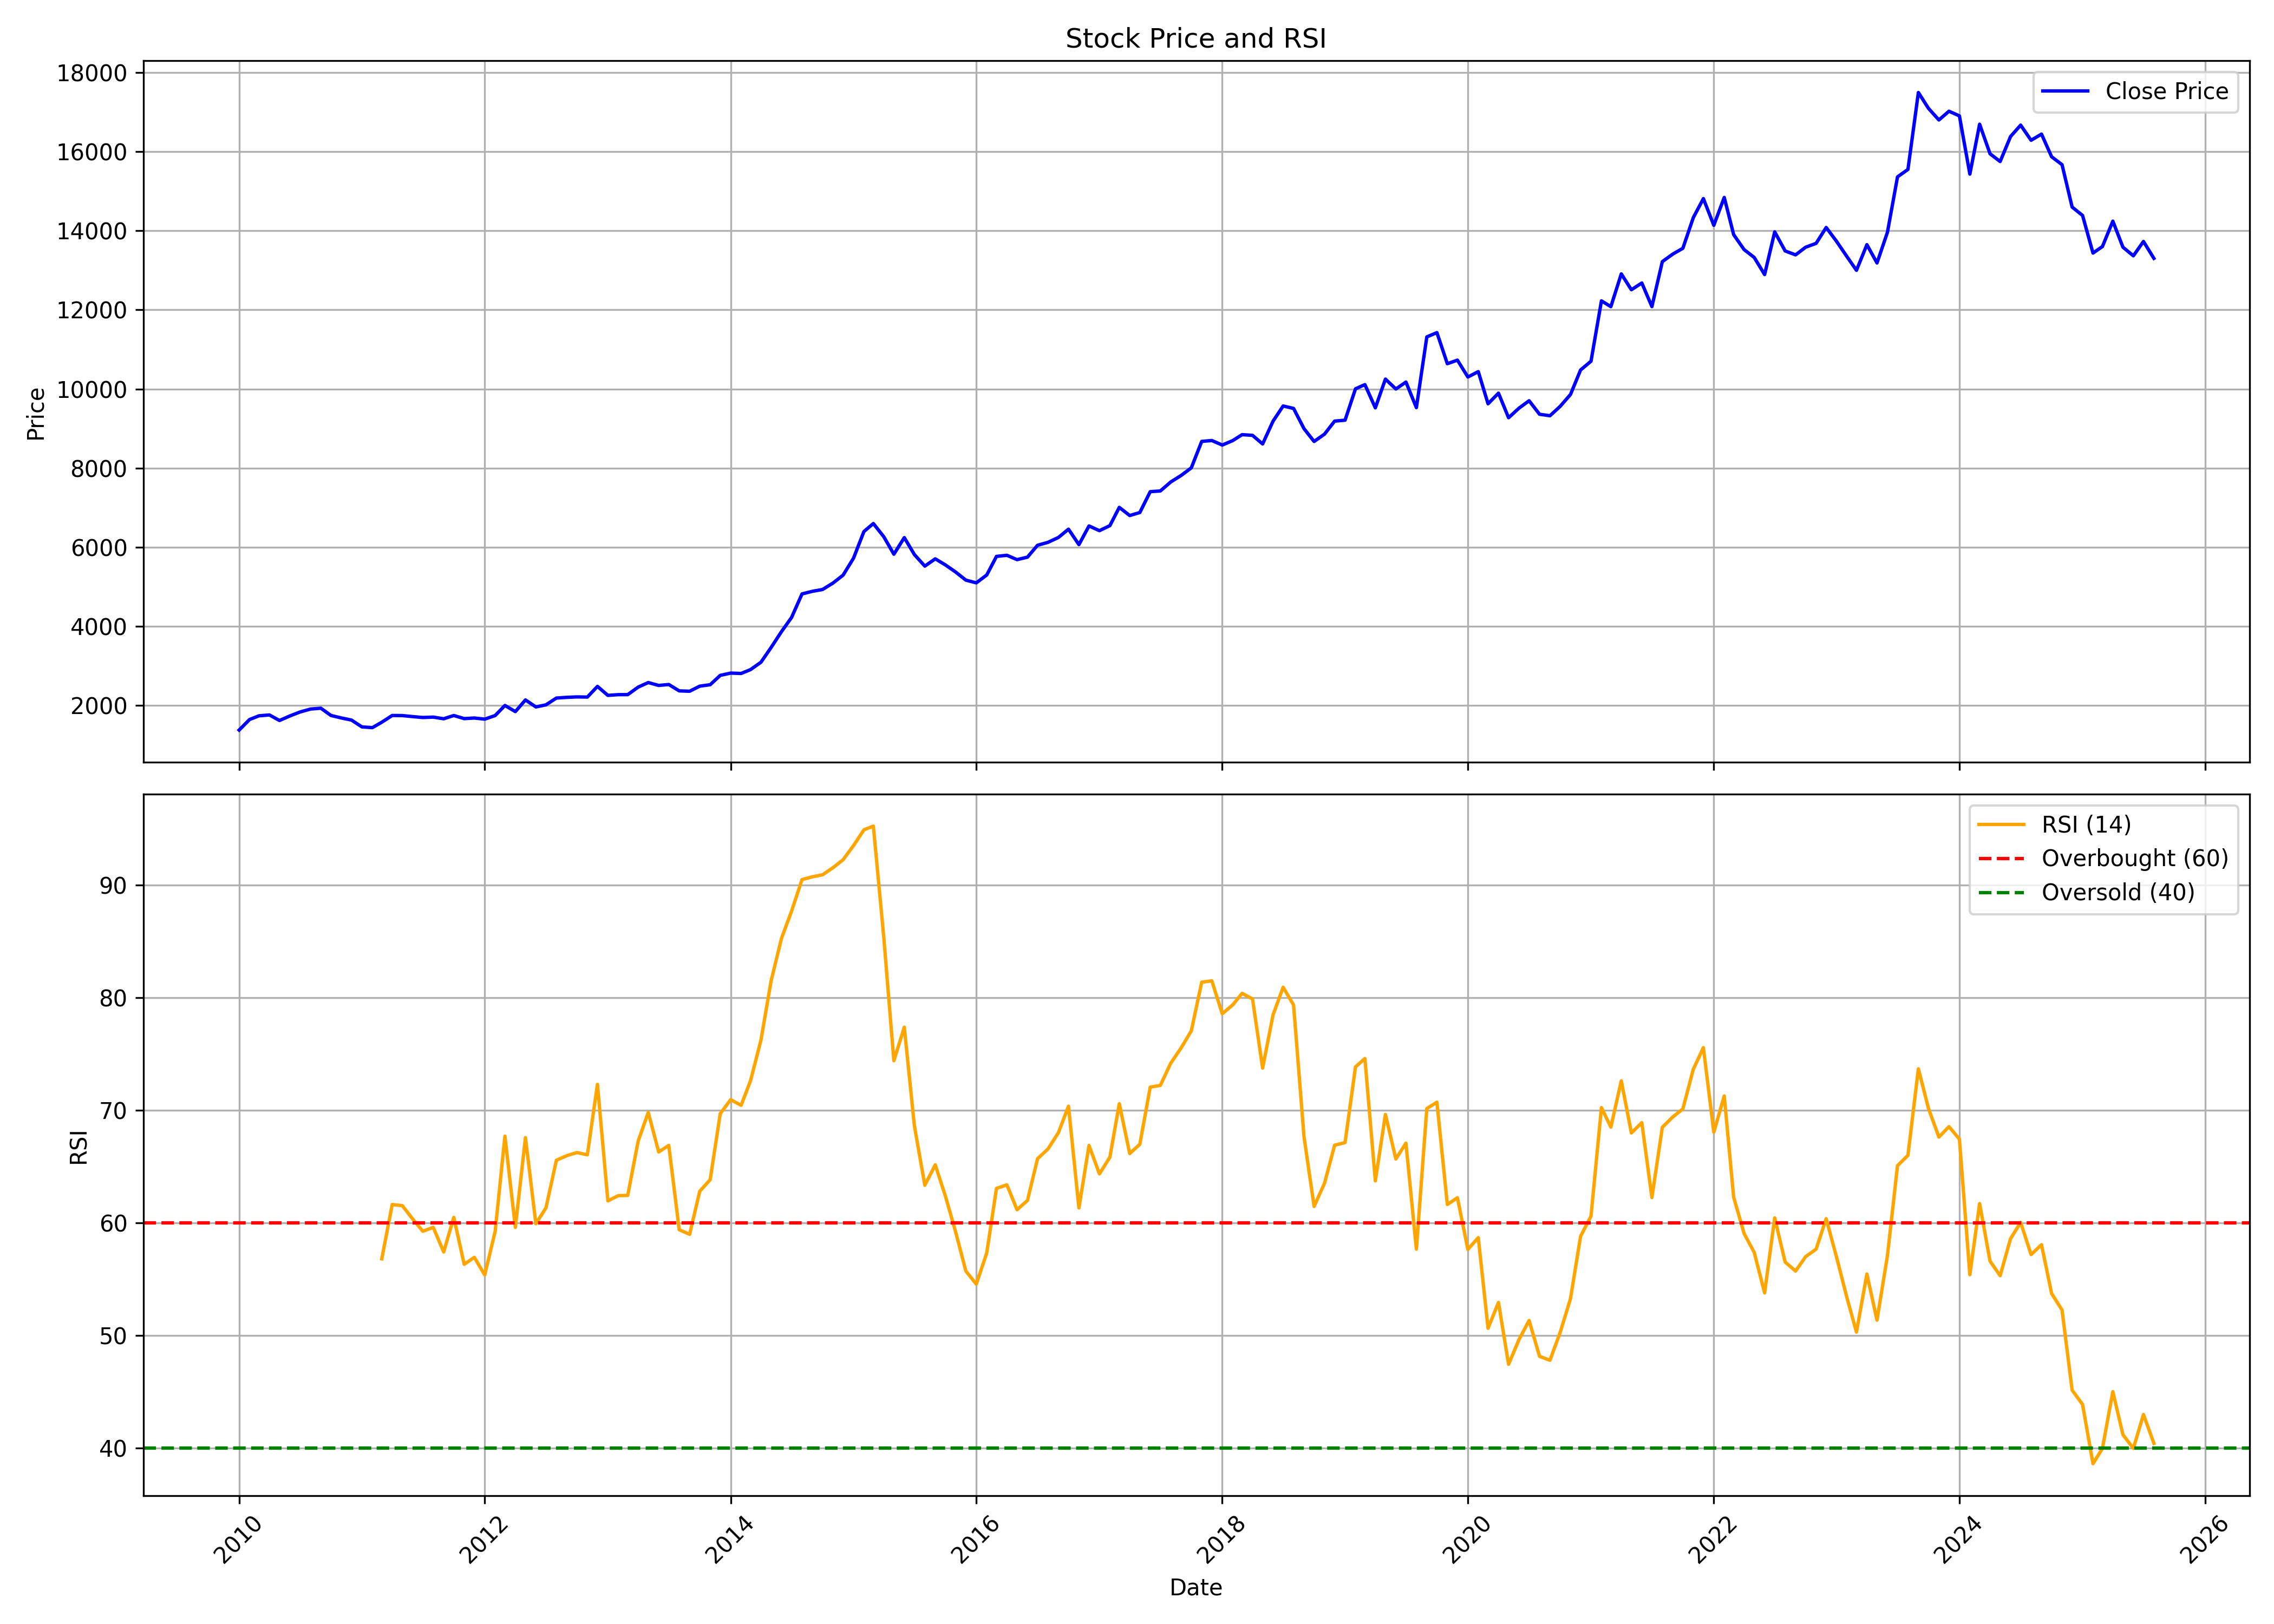

The table this chart was drawn from, first rows:
, date, symbol, open, high, low, close, volume, rsi
0, 2010-01-01, PGHH, 1507, 1554, 1347, 1376, 154174, 
1, 2010-02-01, PGHH, 1420, 1700, 1420, 1643, 213102, 
2, 2010-03-01, PGHH, 1643, 1915, 1590, 1736, 88494, 
3, 2010-04-01, PGHH, 1489, 2049, 1489, 1758, 212360, 
4, 2010-05-01, PGHH, 1740, 1778, 1554, 1618, 189096, 
5, 2010-06-01, PGHH, 1606, 1778, 1565, 1734, 291069, 
6, 2010-07-01, PGHH, 1743, 1982, 1718, 1833, 610376, 
7, 2010-08-01, PGHH, 1856, 1990, 1812, 1907, 246648, 
8, 2010-09-01, PGHH, 1912, 1964, 1831, 1928, 81880, 
9, 2010-10-01, PGHH, 1936, 2005, 1706, 1745, 32753, 
10, 2010-11-01, PGHH, 1749, 1809, 1497, 1682, 285278, 
11, 2010-12-01, PGHH, 1638, 1673, 1483, 1628, 298573, 
12, 2011-01-01, PGHH, 1653, 1653, 1422, 1456, 43951, 
13, 2011-02-01, PGHH, 1448, 1473, 1273, 1437, 48917, 
14, 2011-03-01, PGHH, 1483, 1701, 1435, 1574, 104982, 56.79
15, 2011-04-01, PGHH, 1657, 1854, 1594, 1745, 106052, 61.62
16, 2011-05-01, PGHH, 1744, 1788, 1674, 1742, 74454, 61.52
17, 2011-06-01, PGHH, 1744, 1783, 1631, 1716, 21181, 60.33
18, 2011-07-01, PGHH, 1709, 1831, 1657, 1694, 60766, 59.25
19, 2011-08-01, PGHH, 1694, 1744, 1577, 1704, 60250, 59.59
20, 2011-09-01, PGHH, 1704, 1744, 1635, 1662, 70454, 57.4
21, 2011-10-01, PGHH, 1672, 1844, 1613, 1744, 50453, 60.48
22, 2011-11-01, PGHH, 1765, 1916, 1626, 1665, 60835, 56.31
23, 2011-12-01, PGHH, 1668, 1703, 1407, 1681, 37290, 56.93
24, 2012-01-01, PGHH, 1677, 1709, 1584, 1652, 38761, 55.36
25, 2012-02-01, PGHH, 1668, 1798, 1616, 1743, 33724, 59.24
26, 2012-03-01, PGHH, 1766, 2034, 1713, 1998, 90975, 67.69
27, 2012-04-01, PGHH, 2005, 2038, 1830, 1843, 321270, 59.59
28, 2012-05-01, PGHH, 1830, 2151, 1630, 2138, 36444, 67.56
29, 2012-06-01, PGHH, 2071, 2136, 1865, 1961, 26047, 59.91
30, 2012-07-01, PGHH, 1999, 2134, 1929, 2014, 61048, 61.33
31, 2012-08-01, PGHH, 2014, 2200, 1978, 2186, 53259, 65.55
32, 2012-09-01, PGHH, 2199, 2293, 2068, 2203, 54630, 65.96
33, 2012-10-01, PGHH, 2203, 2249, 2156, 2214, 17849, 66.23
34, 2012-11-01, PGHH, 2205, 2386, 2159, 2210, 25661, 66.03
35, 2012-12-01, PGHH, 2229, 2519, 2219, 2480, 95994, 72.29
36, 2013-01-01, PGHH, 2485, 2650, 2207, 2253, 65422, 61.94
37, 2013-02-01, PGHH, 2228, 2356, 2224, 2271, 73344, 62.41
38, 2013-03-01, PGHH, 2273, 2314, 2211, 2272, 38684, 62.43
39, 2013-04-01, PGHH, 2230, 2491, 2222, 2462, 33476, 67.25
40, 2013-05-01, PGHH, 2462, 2650, 2273, 2577, 45062, 69.8
41, 2013-06-01, PGHH, 2647, 2867, 2480, 2504, 167367, 66.29
42, 2013-07-01, PGHH, 2566, 2822, 2413, 2528, 55216, 66.87
43, 2013-08-01, PGHH, 2530, 2606, 2120, 2367, 97142, 59.38
44, 2013-09-01, PGHH, 2406, 2510, 2255, 2358, 44572, 58.97
45, 2013-10-01, PGHH, 2358, 2584, 2341, 2486, 72335, 62.8
46, 2013-11-01, PGHH, 2467, 2566, 2462, 2522, 55544, 63.82
47, 2013-12-01, PGHH, 2570, 2892, 2503, 2759, 47358, 69.69
48, 2014-01-01, PGHH, 2791, 2955, 2725, 2816, 46481, 70.93
49, 2014-02-01, PGHH, 2882, 3025, 2763, 2807, 25533, 70.42
50, 2014-03-01, PGHH, 2805, 2925, 2734, 2905, 65580, 72.61
51, 2014-04-01, PGHH, 2933, 3197, 2846, 3091, 37098, 76.22
52, 2014-05-01, PGHH, 3091, 3584, 2821, 3462, 62040, 81.45
53, 2014-06-01, PGHH, 3443, 3941, 3415, 3865, 83076, 85.26
54, 2014-07-01, PGHH, 3888, 4487, 3856, 4224, 42983, 87.67
55, 2014-08-01, PGHH, 4215, 5013, 4106, 4818, 68201, 90.46
56, 2014-09-01, PGHH, 4887, 4987, 4328, 4885, 305829, 90.72
57, 2014-10-01, PGHH, 4904, 5003, 4694, 4930, 92929, 90.89
58, 2014-11-01, PGHH, 4931, 5433, 4362, 5093, 86554, 91.52
59, 2014-12-01, PGHH, 5122, 5652, 4986, 5292, 166365, 92.23
... 128 more rows
